Run: headless pygame with SDL's dummy video driver; simulated clock (each Clock.tick advances the game by its frame time, no real sleeping); random seed 0; keys injected as events and as key.get_pressed() state; no mouse input.
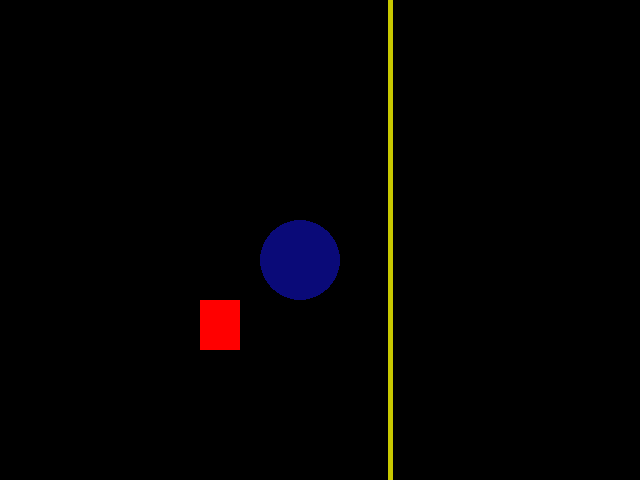
Frame 1 of 4 · flips 1–60 · no input
Frame 2 of 4 · flips 61–180 · tapped SPACE, RETURN · held RIGHT (→), D · screen unchanged from frame 1, image omitted
Frame 3 of 4 · flips 181–300 · held DOWN (↓), S · screen unchanged from frame 2, image omitted
Frame 4 of 4 · flips 301–420 · held LEFT (←), A, UP (↑), W · screen unchanged from frame 3, image omitted

The pygame program that drew these frames:

# Pygame Aula #02 - Desenhado objetos

# Imports
import pygame                                # Importação da blibioteca Pygame
from pygame.locals import *                  # Sub-Modulo da Blibioteca Pygame / O * é para importa tudo Dentro do Modulo
from sys import exit                         # Quando Clicar Fechar Janela ela fechar a janela

pygame.init()                                # Inicializador da Blibiotecar pygame

# Variaveis do Tamanho da Tela
Largura = 640
Altura  = 480

Tela = pygame.display.set_mode((Largura, Altura))   # Essa Função Set_mode Vai receber uma Tupla e essa Tapla vai receber A Largura e Autura
pygame.display.set_caption('Jogo')                                   # Altera o Nome da Janela

# Todo o jogo se passar em Loop Infinito
while True:
    for event in pygame.event.get():       # O Loop For vai Checar se ocorreu um Evento
        if event.type == QUIT:
            pygame.quit()
            exit()
    pygame.draw.rect(Tela, (255,0,0), (200,300,40,50))      # Onde Retragulo vai ser Desnhado , A Cor do Retragulo , Posição X e Y e Largura do Retragulo e Alutura
    pygame.draw.circle(Tela, (10,10,120), (300,260,),40)    # 40 é o Raio do Circulo                                # as Mesmas Coisas do Retragulo só que agora é circulo
    pygame.draw.line(Tela, (200,200,0), (390,0), (390,600), 5 )  # 5 é a Esplesura da linha     # Mesma Coisa dos Outros
    pygame.display.update()                # Atualiza à tela do Jogo
